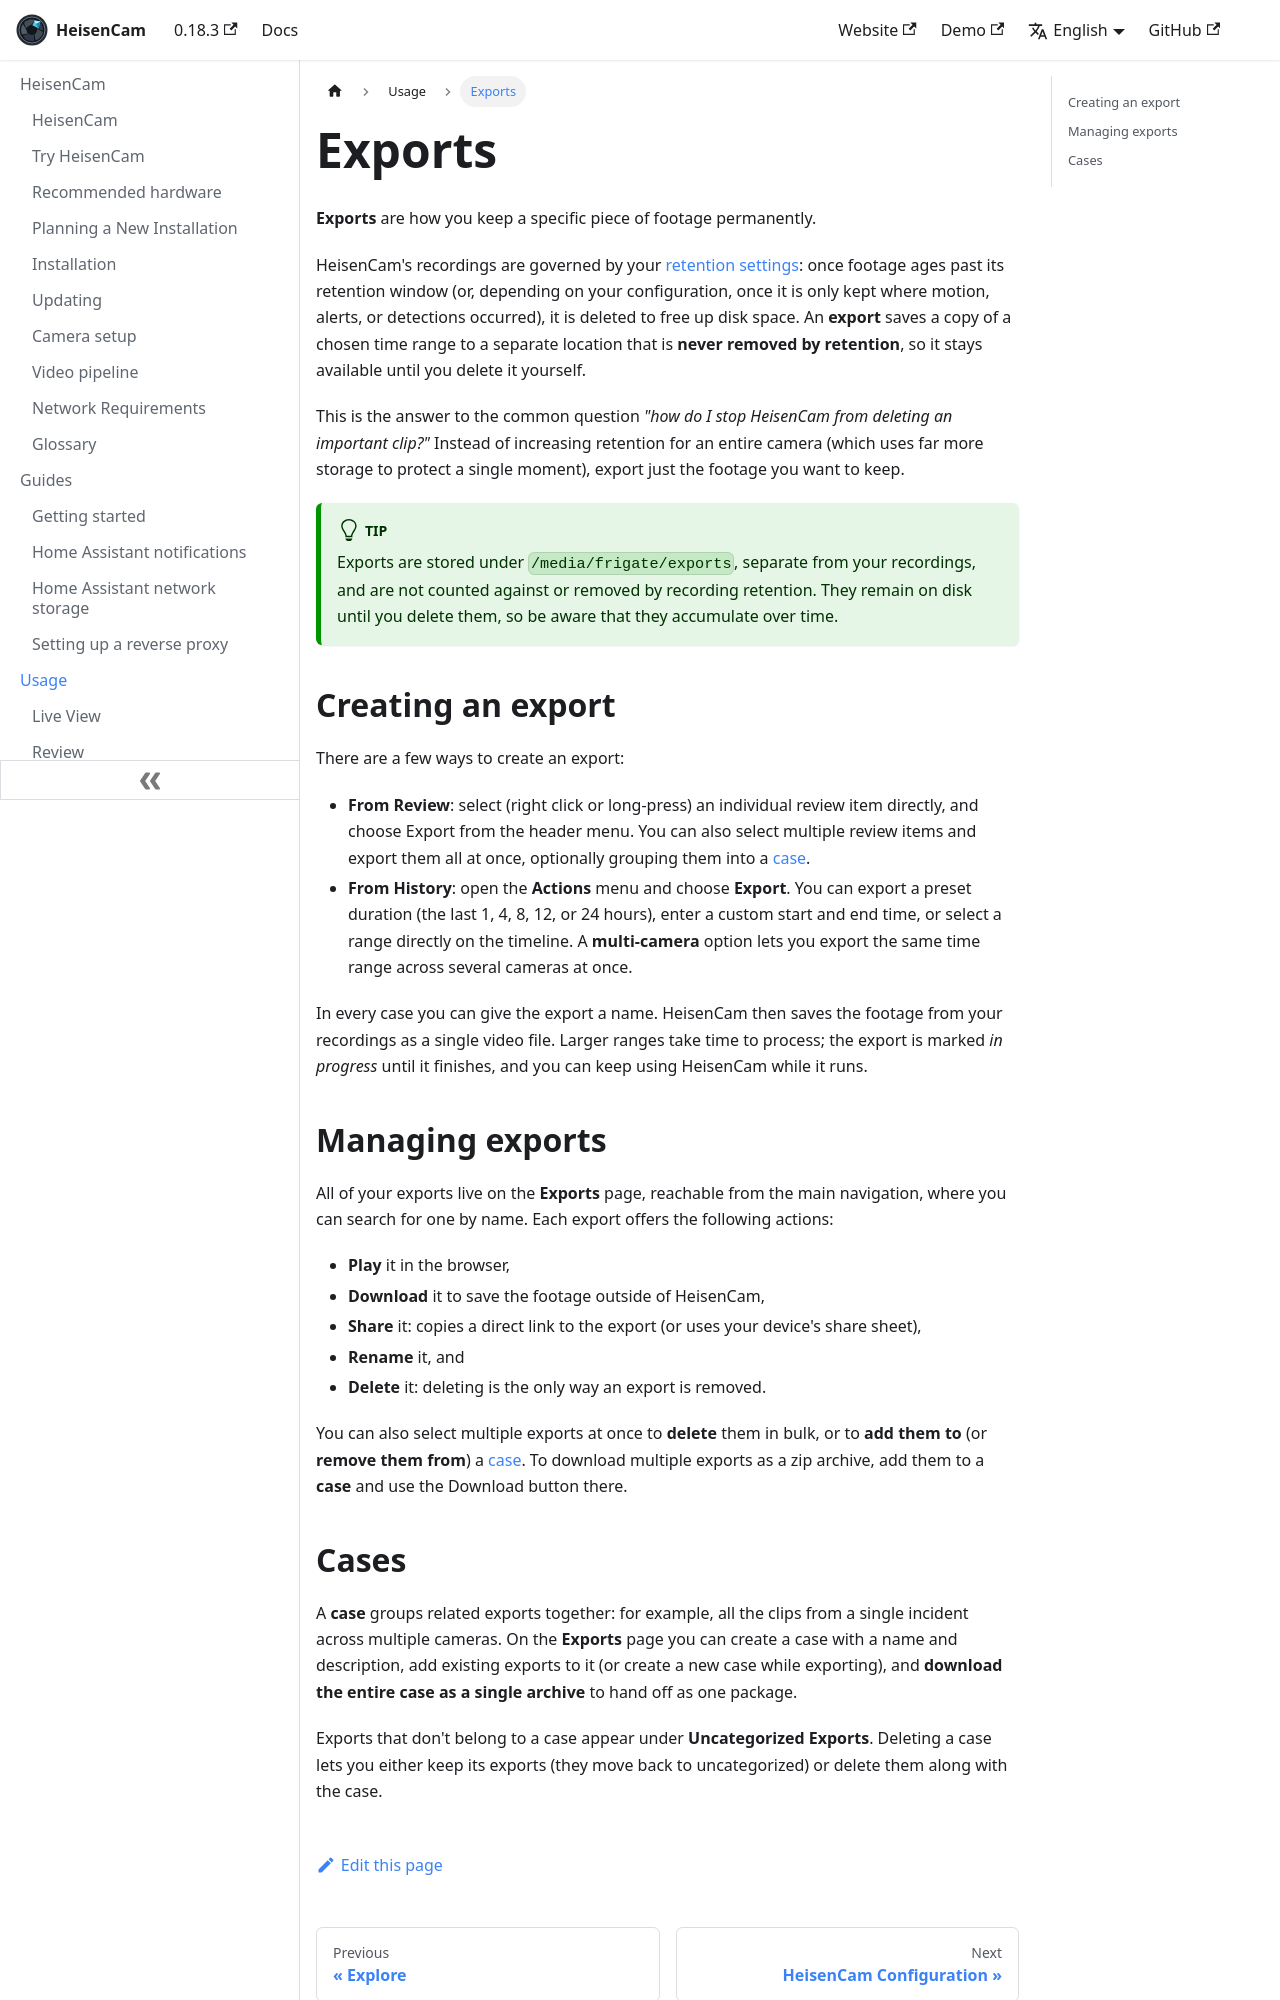

repository: kzkvv/heisencam · page: docs/usage/exports/index.html · generator: docusaurus

---
id: exports
title: Exports
---

**Exports** are how you keep a specific piece of footage permanently.

HeisenCam's recordings are governed by your [retention settings](/configuration/record): once footage ages past its retention window (or, depending on your configuration, once it is only kept where motion, alerts, or detections occurred), it is deleted to free up disk space. An **export** saves a copy of a chosen time range to a separate location that is **never removed by retention**, so it stays available until you delete it yourself.

This is the answer to the common question _"how do I stop HeisenCam from deleting an important clip?"_ Instead of increasing retention for an entire camera (which uses far more storage to protect a single moment), export just the footage you want to keep.

:::tip

Exports are stored under `/media/frigate/exports`, separate from your recordings, and are not counted against or removed by recording retention. They remain on disk until you delete them, so be aware that they accumulate over time.

:::

## Creating an export

There are a few ways to create an export:

- **From Review**: select (right click or long-press) an individual review item directly, and choose Export from the header menu. You can also select multiple review items and export them all at once, optionally grouping them into a [case](#cases).
- **From History**: open the **Actions** menu and choose **Export**. You can export a preset duration (the last 1, 4, 8, 12, or 24 hours), enter a custom start and end time, or select a range directly on the timeline. A **multi-camera** option lets you export the same time range across several cameras at once.

In every case you can give the export a name. HeisenCam then saves the footage from your recordings as a single video file. Larger ranges take time to process; the export is marked _in progress_ until it finishes, and you can keep using HeisenCam while it runs.

## Managing exports

All of your exports live on the **Exports** page, reachable from the main navigation, where you can search for one by name. Each export offers the following actions:

- **Play** it in the browser,
- **Download** it to save the footage outside of HeisenCam,
- **Share** it: copies a direct link to the export (or uses your device's share sheet),
- **Rename** it, and
- **Delete** it: deleting is the only way an export is removed.

You can also select multiple exports at once to **delete** them in bulk, or to **add them to** (or **remove them from**) a [case](#cases). To download multiple exports as a zip archive, add them to a **case** and use the Download button there.
